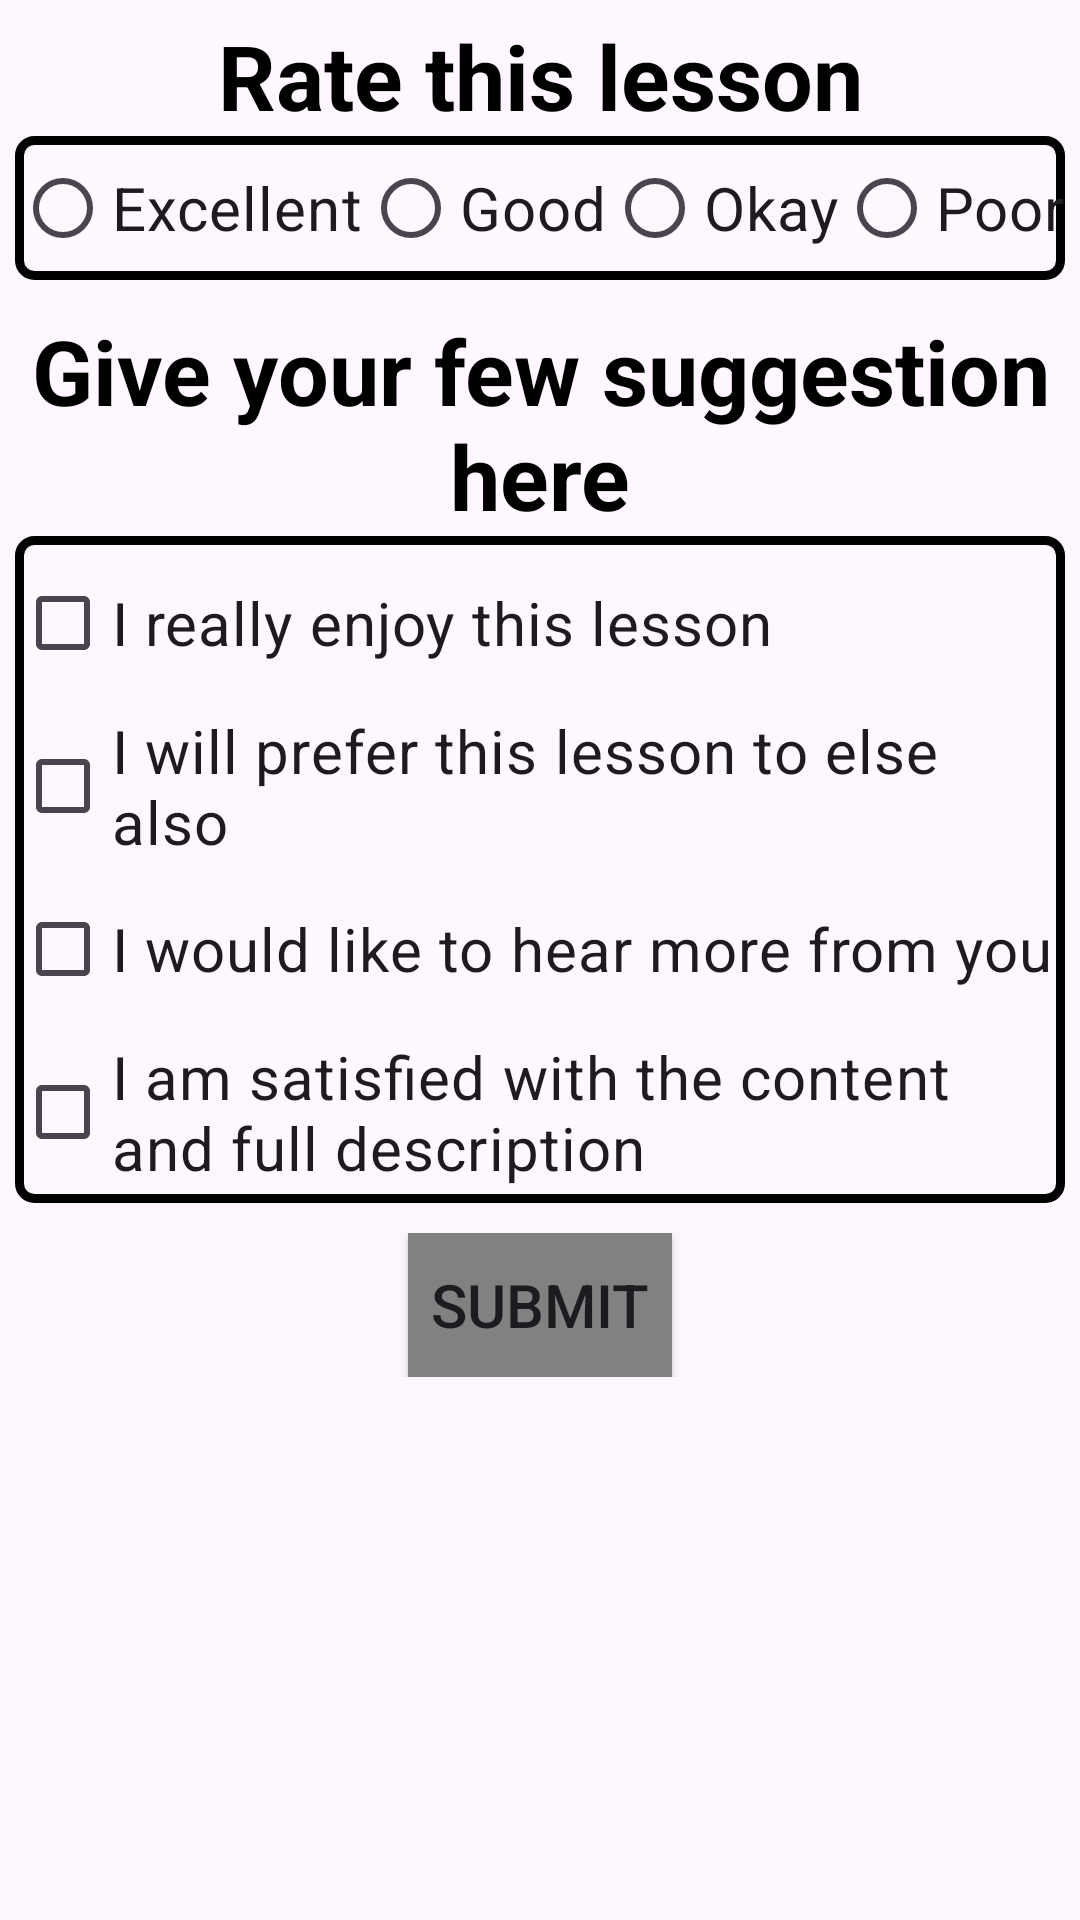

Produce the Android XML layout that renders to this screen, including the resource entries it uses.
<!-- AndroidManifest.xml: application theme Theme.AndroidMagazine -->
<!-- res/layout/activity_radio_check_box.xml -->
<?xml version="1.0" encoding="utf-8"?>
<LinearLayout xmlns:android="http://schemas.android.com/apk/res/android"
    xmlns:app="http://schemas.android.com/apk/res-auto"
    xmlns:tools="http://schemas.android.com/tools"
    android:layout_width="match_parent"
    android:layout_height="match_parent"
    android:orientation="vertical"
    tools:context=".RadioCheckBox">

    <LinearLayout
        android:id="@+id/rate_ll"

        android:orientation="vertical"

        android:layout_width="match_parent"
        android:layout_height="wrap_content"
        android:layout_marginTop="10dp"
        android:layout_margin="5dp"
        >

        <TextView
            android:id="@+id/rate_txtv"

            android:layout_width="match_parent"
            android:layout_height="wrap_content"
            android:gravity="center"

            android:text="Rate this lesson"
            android:textStyle="bold"
            android:textSize="30dp"
            android:textColor="@color/black"
            />

        <RadioGroup
            android:id="@+id/rate_rg"
            android:layout_width="match_parent"
            android:layout_height="wrap_content"
            android:background="@drawable/stroke"
            android:orientation="horizontal">

            <RadioButton
                android:id="@+id/excellent_rbtn"
                android:layout_weight="1"

                android:layout_width="wrap_content"
                android:layout_height="wrap_content"

                android:text="Excellent"
                android:textSize="20dp"/>
            <RadioButton
                android:id="@+id/good_rbtn"
                android:layout_weight="1"

                android:layout_width="wrap_content"
                android:layout_height="wrap_content"

                android:text="Good"
                android:textSize="20dp"/>
            <RadioButton
                android:id="@+id/okay_rbtn"
                android:layout_weight="1"

                android:layout_width="wrap_content"
                android:layout_height="wrap_content"

                android:text="Okay"
                android:textSize="20dp"/>

            <RadioButton
                android:id="@+id/poor_rbtn"
                android:layout_weight="1"

                android:layout_width="wrap_content"
                android:layout_height="wrap_content"

                android:text="Poor"
                android:textSize="20dp"/>

        </RadioGroup>
    </LinearLayout>

    <LinearLayout
        android:id="@+id/suggestion_ll"

        android:orientation="vertical"

        android:layout_width="match_parent"
        android:layout_height="wrap_content"

        android:layout_marginTop="10dp"
        android:layout_margin="5dp"
        >

        <TextView
            android:id="@+id/suggestion_txtv"

            android:layout_width="match_parent"
            android:layout_height="wrap_content"
            android:gravity="center"

            android:text="Give your few suggestion here"
            android:textStyle="bold"

            android:textSize="30dp"
            android:textColor="@color/black"
            />

        <LinearLayout
            android:id="@+id/suggestion_checkbox_ll"
            android:layout_width="match_parent"
            android:layout_height="wrap_content"
            android:background="@drawable/stroke"
            android:orientation="vertical"
            >
            <CheckBox
                android:id="@+id/enjoy_chbx"

                android:layout_marginTop="5dp"
                android:layout_width="wrap_content"
                android:layout_height="wrap_content"

                android:text="I really enjoy this lesson"
                android:textSize="20dp"
                />
            <CheckBox
                android:id="@+id/prefer_chbx"

                android:layout_marginTop="5dp"
                android:layout_width="wrap_content"
                android:layout_height="wrap_content"

                android:text="I will prefer this lesson to else also"
                android:textSize="20dp"
                />
            <CheckBox
                android:id="@+id/hearMore_chbx"

                android:layout_marginTop="5dp"
                android:layout_width="wrap_content"
                android:layout_height="wrap_content"

                android:text="I would like to hear more from you"
                android:textSize="20dp"
                />
            <CheckBox
                android:id="@+id/satisfied_chbx"

                android:layout_marginTop="5dp"
                android:layout_width="wrap_content"
                android:layout_height="wrap_content"

                android:text="I am satisfied with the content and full description"
                android:textSize="20dp"
                android:layout_marginBottom="5dp"
                />
        </LinearLayout>


    </LinearLayout>

    <LinearLayout
        android:id="@+id/submit_ll"

        android:layout_width="match_parent"
        android:layout_height="wrap_content"

        android:orientation="vertical"
        android:gravity="center"

        android:layout_marginTop="10dp"
        android:layout_margin="5dp">
        <Button
            android:id="@+id/submit_btn"

            android:layout_width="wrap_content"
            android:layout_height="wrap_content"

            android:background="@drawable/ic_submit_btn"

            android:text="Submit"
            android:textSize="20dp"
            />
    </LinearLayout>


</LinearLayout>
<!-- resources referenced by this layout -->
<resources>
  <color name="black">#FF000000</color>
  <!-- drawable ic_submit_btn (drawable) -->
  <?xml version="1.0" encoding="utf-8"?>
  <selector xmlns:android="http://schemas.android.com/apk/res/android">
  <item>
      <shape android:shape="rectangle">
          <corners android:radius="0dp"/>
          <solid android:color="@color/grey"/>
      </shape>
  </item>
  </selector>
  <!-- drawable stroke (drawable) -->
  <?xml version="1.0" encoding="utf-8"?>
  <selector xmlns:android="http://schemas.android.com/apk/res/android">
  <item>
      <shape android:shape="rectangle">
          <corners android:radius="5dp"/>
          <stroke android:width="3dp"/>
      </shape>
  </item>
  </selector>
  <style name="Theme.AndroidMagazine" parent="Base.Theme.AndroidMagazine" />
  <color name="grey">#818181</color>
  <style name="Base.Theme.AndroidMagazine" parent="Theme.Material3.DayNight.NoActionBar">
          
          
      </style>
</resources>
